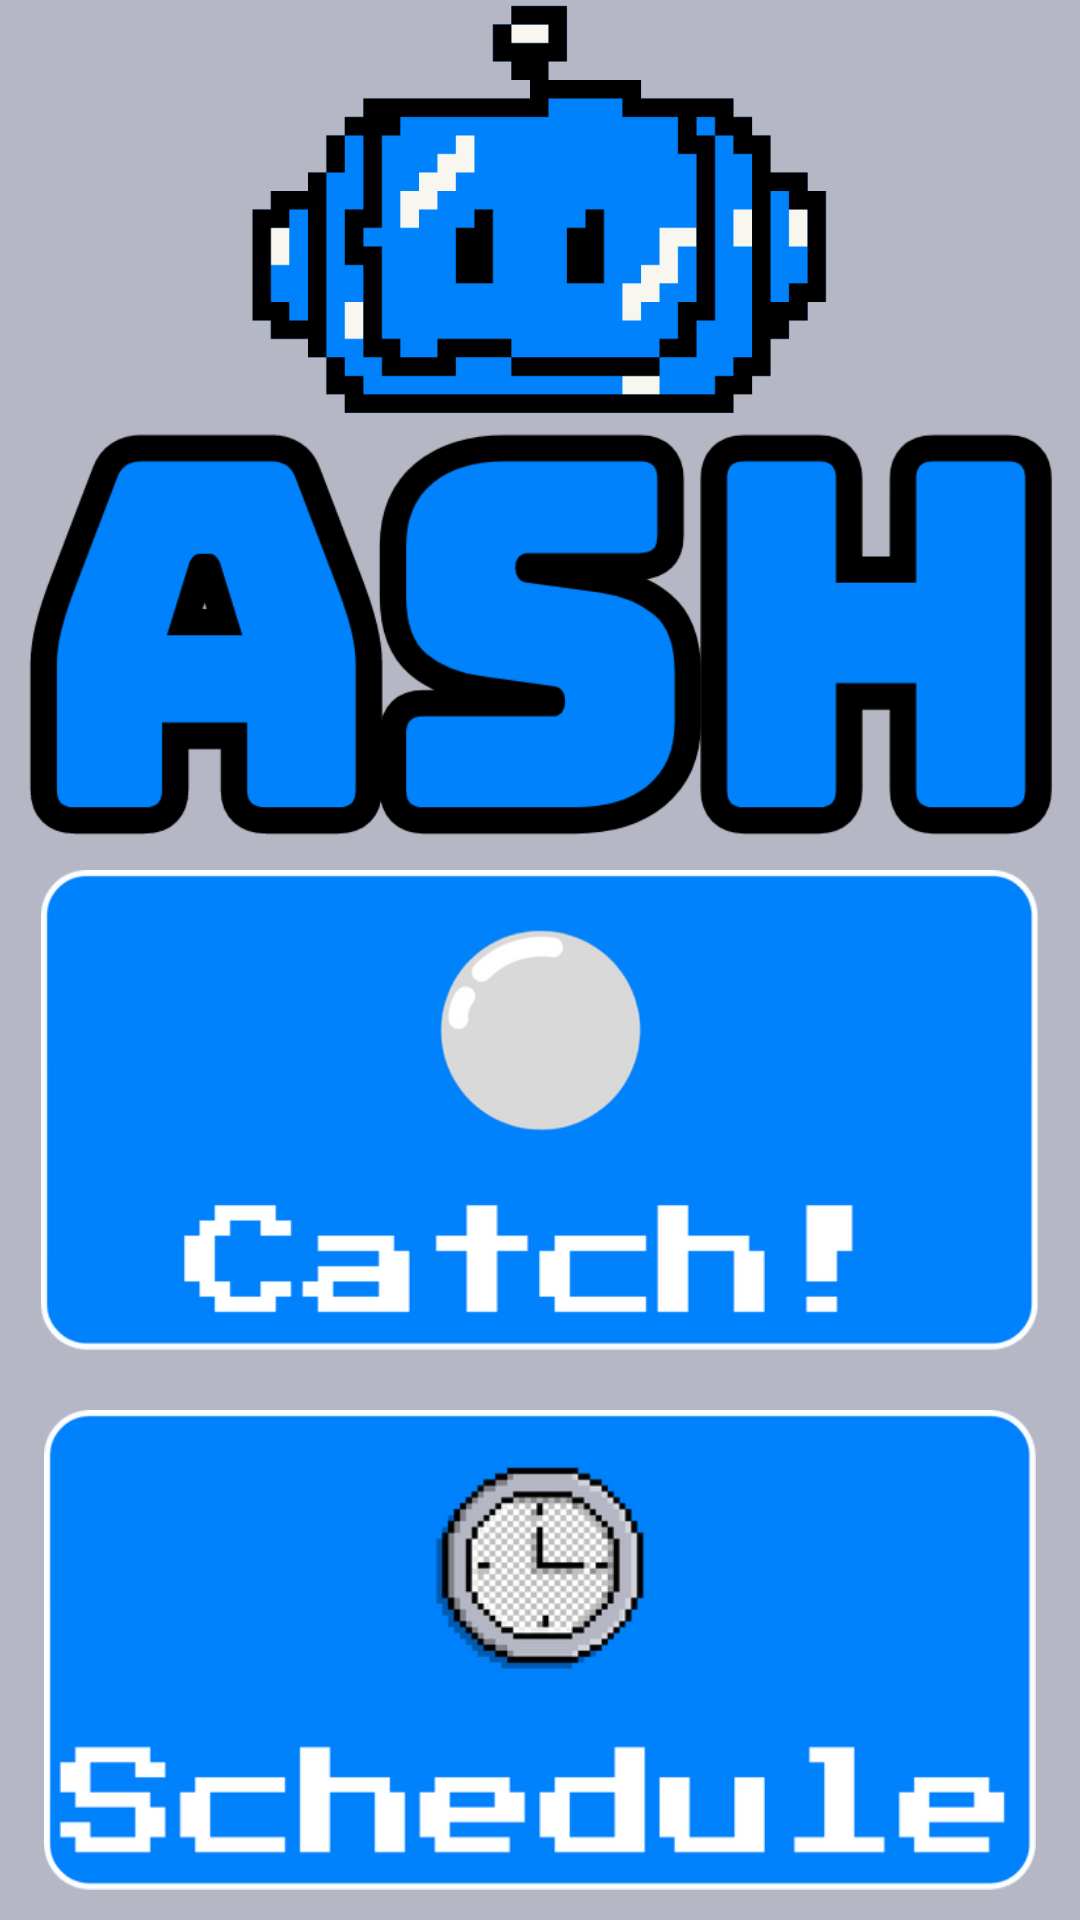

Reconstruct the res/layout file that produces this screen, plus the resources it refers to.
<!-- AndroidManifest.xml: application theme Theme.AshMobileApplication -->
<!-- res/layout/home_page.xml -->
<?xml version="1.0" encoding="utf-8"?>
<androidx.constraintlayout.widget.ConstraintLayout xmlns:android="http://schemas.android.com/apk/res/android"
    xmlns:app="http://schemas.android.com/apk/res-auto"
    xmlns:tools="http://schemas.android.com/tools"
    android:id="@+id/mainFragment"
    android:layout_width="match_parent"
    android:layout_height="match_parent"
    android:background="@color/gray_bg">

    <ImageView
        android:id="@+id/ashblueappicon"
        android:layout_width="0dp"
        android:layout_height="0dp"
        android:src="@drawable/ashblueonlyicon"
        app:layout_constraintBottom_toTopOf="@+id/ashblueonlytext"
        app:layout_constraintEnd_toEndOf="parent"
        app:layout_constraintStart_toStartOf="parent"
        app:layout_constraintTop_toTopOf="parent" />

    <ImageView
        android:id="@+id/ashblueonlytext"
        android:layout_width="0dp"
        android:layout_height="0dp"
        android:src="@drawable/ashblueonlytext"
        app:layout_constraintBottom_toTopOf="@+id/catch_button"
        app:layout_constraintEnd_toEndOf="parent"
        app:layout_constraintStart_toStartOf="parent"
        app:layout_constraintTop_toBottomOf="@id/ashblueappicon" />

    <ImageButton
        android:id="@+id/catch_button"
        android:layout_width="360dp"
        android:layout_height="180dp"
        android:scaleType="fitCenter"
        android:src="@drawable/ash_catch_button"
        android:background="@android:color/transparent"
        app:layout_constraintBottom_toTopOf="@id/schedule_button"
        app:layout_constraintEnd_toEndOf="parent"
        app:layout_constraintStart_toStartOf="parent"
        android:padding="10dp" />

    <ImageButton
        android:id="@+id/schedule_button"
        android:layout_width="360dp"
        android:layout_height="180dp"
        android:scaleType="fitCenter"
        android:background="@android:color/transparent"
        android:src="@drawable/ash_schedule_button"
        app:layout_constraintBottom_toBottomOf="parent"
        app:layout_constraintEnd_toEndOf="parent"
        app:layout_constraintStart_toStartOf="parent"
        android:padding="10dp" />

    <ImageView
        android:id="@+id/battery_icon"
        android:layout_width="75dp"
        android:layout_height="100dp"
        android:src="@drawable/ash_battery_0"
        android:visibility="invisible"
        app:layout_constraintEnd_toEndOf="parent"
        app:layout_constraintTop_toTopOf="parent"
        android:padding="10dp" />

</androidx.constraintlayout.widget.ConstraintLayout>
<!-- resources referenced by this layout -->
<resources>
  <color name="gray_bg">#B6B7C4</color>
  <!-- drawable ash_battery_0: png bitmap (drawable, 7636 bytes) -->
  <!-- drawable ash_catch_button: png bitmap (drawable, 18302 bytes) -->
  <!-- drawable ash_schedule_button: png bitmap (drawable, 32983 bytes) -->
  <!-- drawable ashblueonlyicon: png bitmap (drawable, 4472 bytes) -->
  <!-- drawable ashblueonlytext: png bitmap (drawable, 18909 bytes) -->
  <style name="Theme.AshMobileApplication" parent="Theme.MaterialComponents.DayNight.NoActionBar">
          
          <item name="colorPrimary">@color/purple_500</item>
          <item name="colorPrimaryVariant">@color/purple_700</item>
          <item name="colorOnPrimary">@color/white</item>
          
          <item name="colorSecondary">@color/teal_200</item>
          <item name="colorSecondaryVariant">@color/teal_700</item>
          <item name="colorOnSecondary">@color/black</item>
          
          <item name="android:statusBarColor">@color/blueashbasecolor</item>
          
      </style>
  <color name="purple_500">#FF6200EE</color>
  <color name="purple_700">#FF3700B3</color>
  <color name="white">#FFFFFFFF</color>
  <color name="teal_200">#FF03DAC5</color>
  <color name="teal_700">#FF018786</color>
  <color name="black">#FF000000</color>
  <color name="blueashbasecolor">#0082fc</color>
</resources>
